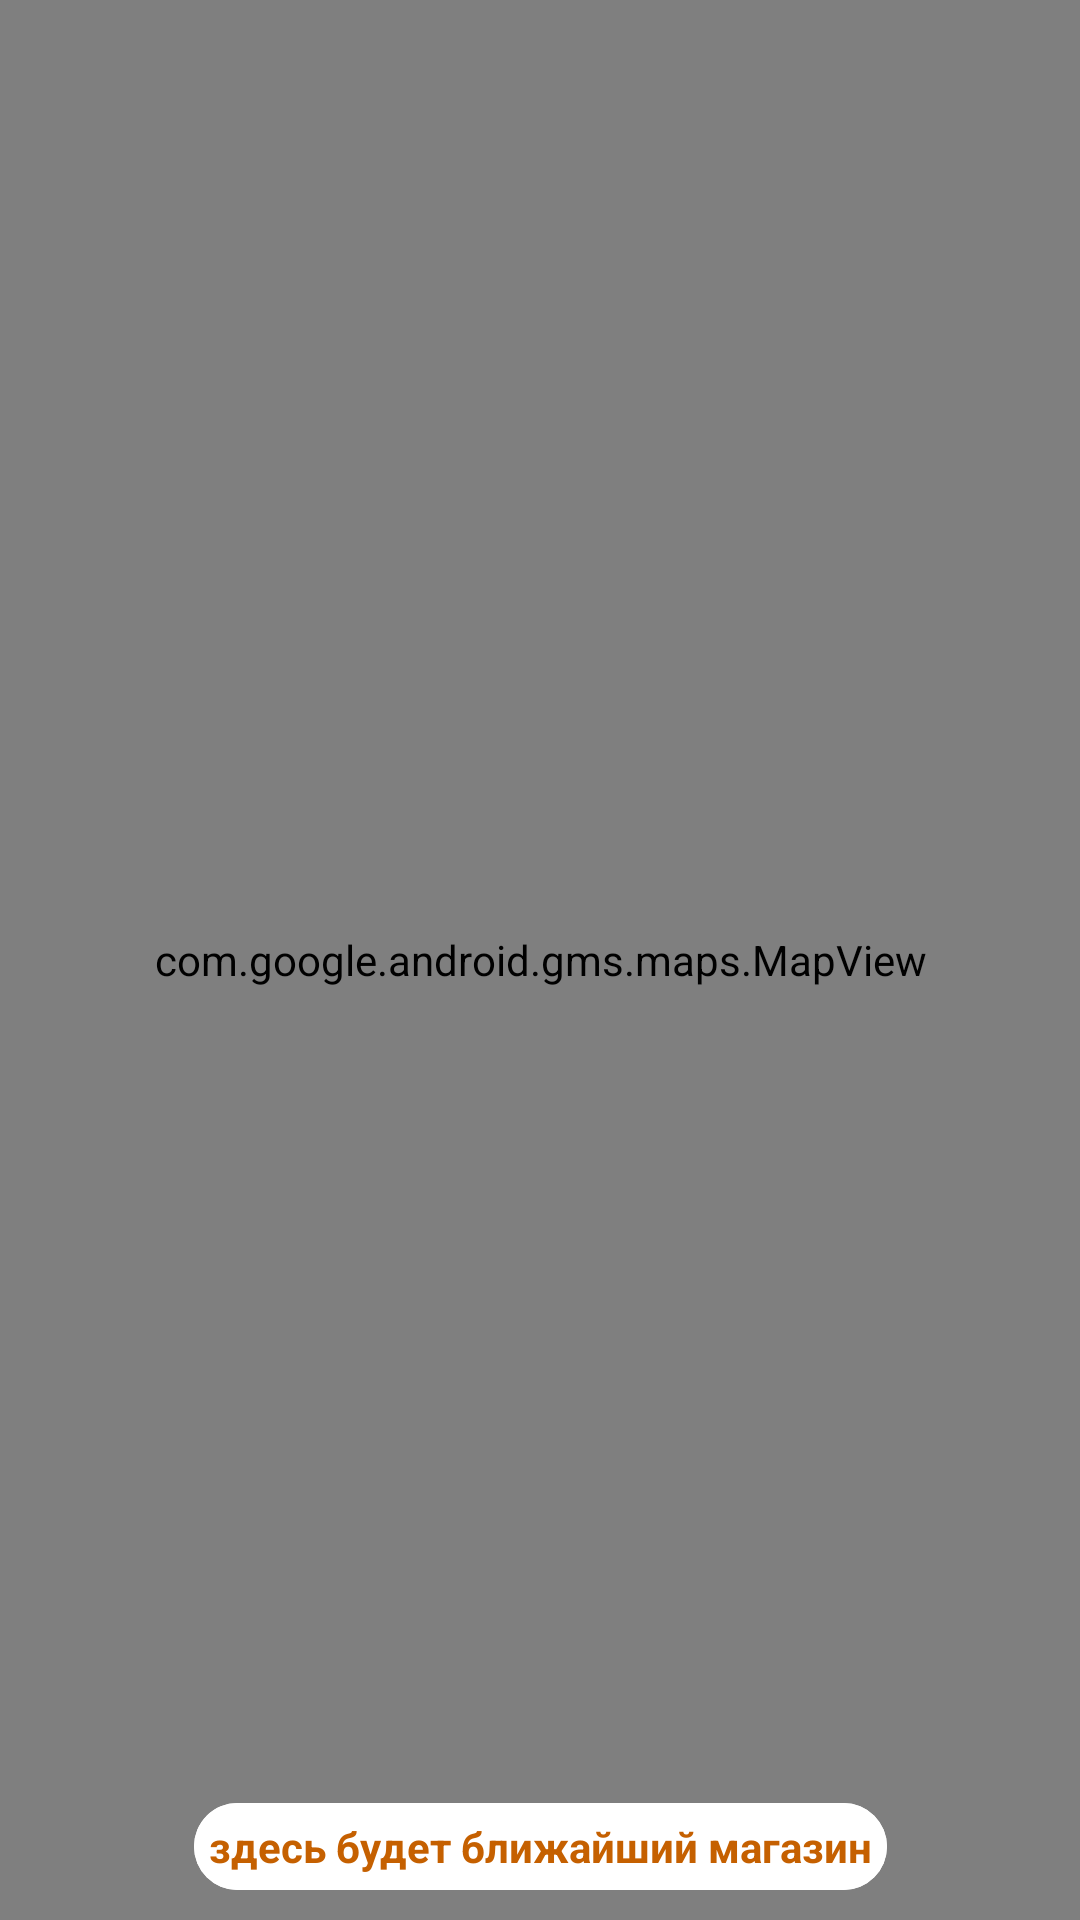

Android layout source for this screen:
<!-- AndroidManifest.xml: application theme AppTheme -->
<!-- res/layout/fragment_choose_store_automaticly_in_view_pager.xml -->
<?xml version="1.0" encoding="utf-8"?>
<android.support.constraint.ConstraintLayout xmlns:android="http://schemas.android.com/apk/res/android"
    android:layout_width="match_parent"
    android:layout_height="match_parent"
    xmlns:app="http://schemas.android.com/apk/res-auto">

    <com.google.android.gms.maps.MapView
        android:id="@+id/viewMapInFragChooseStoreAuto"
        android:layout_width="match_parent"
        android:layout_height="match_parent"/>

    <TextView
        android:id="@+id/textViewInFragChooseStoreAuto"
        android:layout_width="wrap_content"
        android:layout_height="wrap_content"
        android:textColor="@color/colorPrimaryDark"
        android:text="здесь будет ближайший магазин"
        android:textStyle="bold"
        android:maxWidth="300dp"
        android:maxLines="2"
        android:gravity="center_horizontal"
        android:background="@drawable/button_call_search_fragment"
        app:layout_constraintRight_toRightOf="parent"
        app:layout_constraintLeft_toLeftOf="parent"
        app:layout_constraintBottom_toBottomOf="parent"
        android:layout_margin="10dp"
        android:padding="5dp"/>


</android.support.constraint.ConstraintLayout>
<!-- resources referenced by this layout -->
<resources>
  <color name="colorPrimaryDark">#c56000</color>
  <!-- drawable button_call_search_fragment (drawable) -->
  <?xml version="1.0" encoding="utf-8"?>
  <ripple xmlns:android="http://schemas.android.com/apk/res/android" android:color="@color/colorPrimary">
      <item android:state_pressed="true" >
          <shape android:shape="rectangle">
              <solid
                  android:color="#FFFFFF" />
              <stroke
                  android:width="0dp"
                  android:color="#FF0000" />
              <corners
                  android:radius="50dp" />
          </shape>
      </item>
      <item android:state_pressed="false" >
          <shape android:shape="rectangle">
              <solid
                  android:color="@android:color/white" />
              <stroke
                  android:width="0dp"
                  android:color="@color/colorPrimary" />
              <corners
                  android:radius="50dp" />
          </shape>
      </item>
  </ripple>
  <style name="AppTheme" parent="Theme.AppCompat.Light.DarkActionBar">
          
          <item name="colorPrimary">@color/colorPrimary</item>
          <item name="colorPrimaryDark">@color/colorPrimaryDark</item>
          <item name="colorAccent">@color/colorAccent</item>
          <item name="windowActionBar">false</item>
          <item name="windowNoTitle">true</item>
      </style>
  <color name="colorPrimary">#ff8f00</color>
  <color name="colorAccent">#D81B60</color>
</resources>
